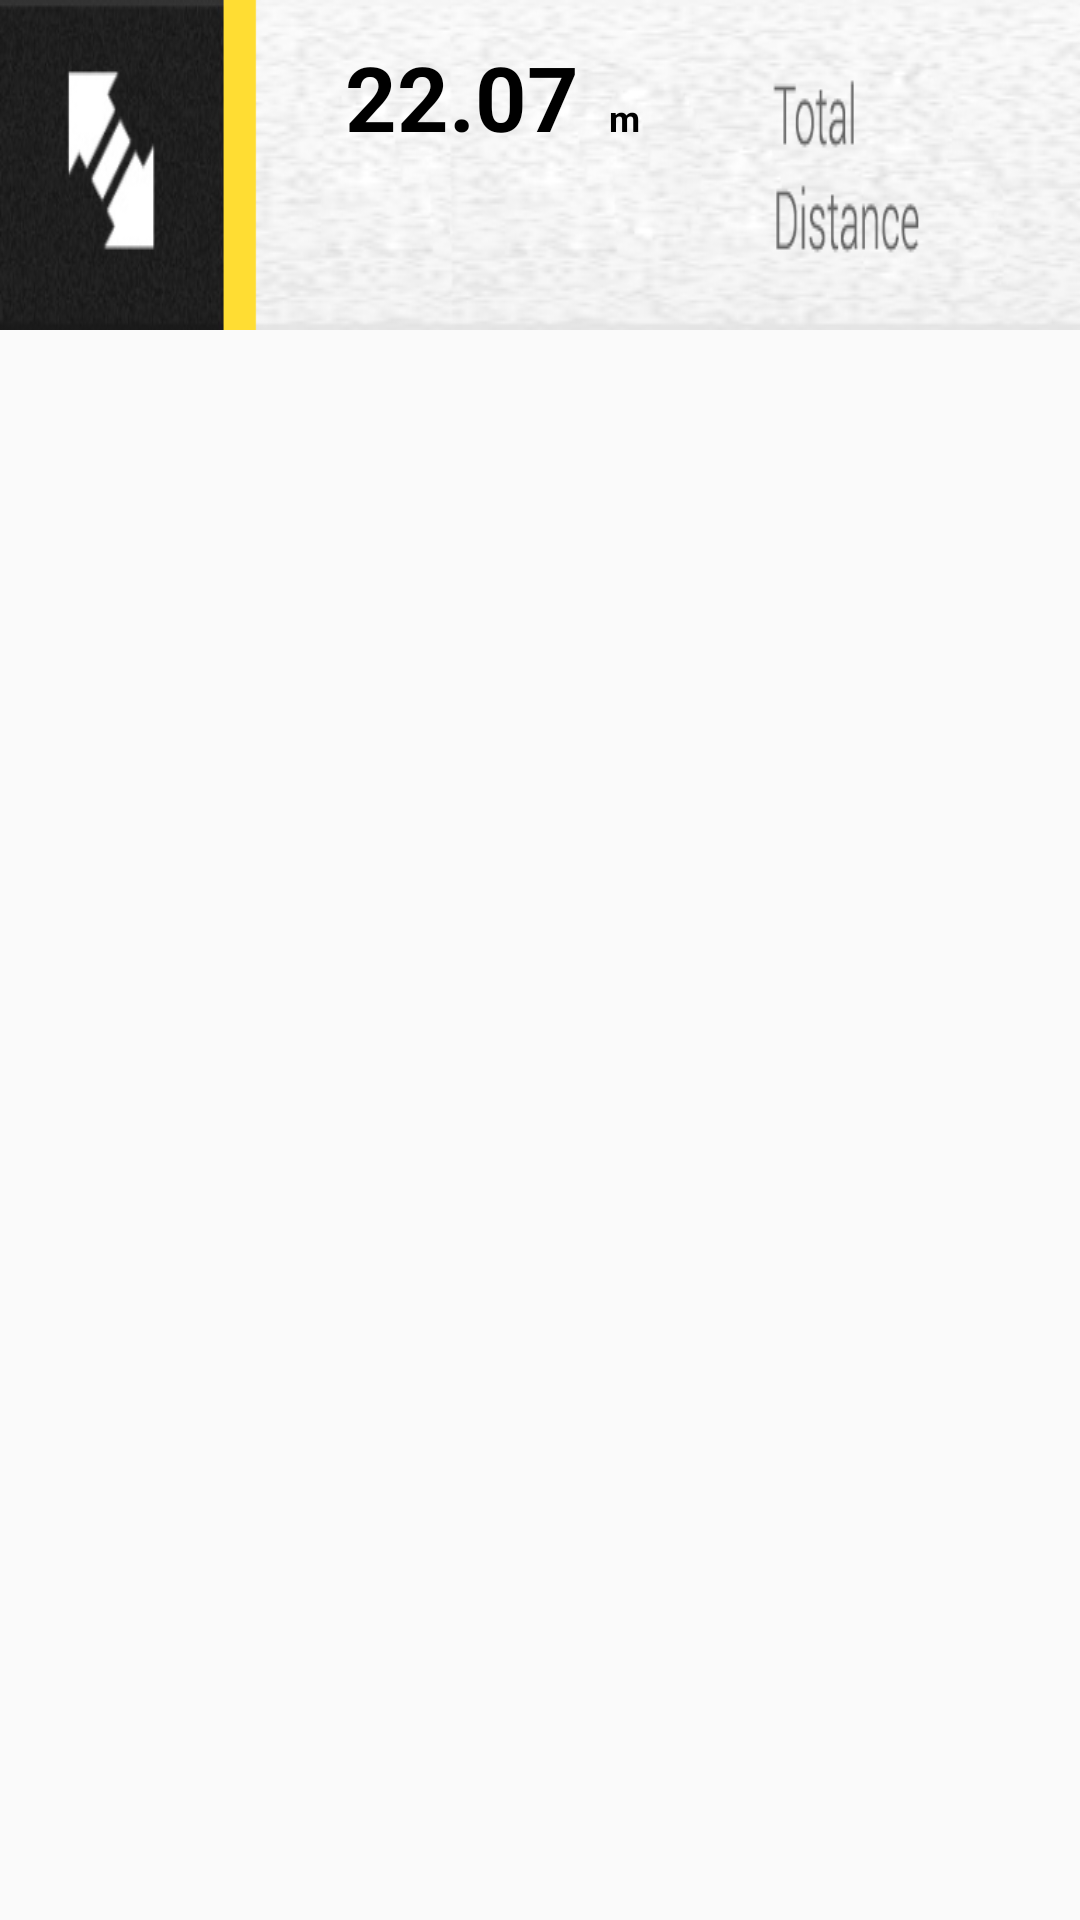

Here is an Android app screen rendered from its layout file. Give the layout XML and the strings, colors and styles it references.
<!-- AndroidManifest.xml: application theme AppTheme -->
<!-- res/layout/trip_details_max_speed_fragment.xml -->
<?xml version="1.0" encoding="utf-8"?>

<LinearLayout android:orientation="vertical" android:layout_width="fill_parent" android:layout_height="fill_parent"
    xmlns:android="http://schemas.android.com/apk/res/android">
    <FrameLayout android:layout_width="wrap_content" android:layout_height="wrap_content">
        <ImageButton android:id="@+id/trip_details_total_distance_fragment_image_button_box" android:background="@drawable/trips_list_total_distance_selector" android:layout_width="wrap_content" android:layout_height="wrap_content" />
        <LinearLayout android:orientation="horizontal" android:layout_width="wrap_content" android:layout_height="wrap_content" android:layout_marginLeft="@dimen/trips_details_total_distance_fragment_text_view_margin_left" android:layout_marginTop="@dimen/trips_details_total_distance_fragment_text_view_margin_top">
            <TextView android:textSize="30.0sp" android:textStyle="bold" android:textColor="@android:color/black" android:id="@+id/trip_details_total_distance_fragment_text_view_total_distance" android:layout_width="wrap_content" android:layout_height="wrap_content" android:text="@string/trips_stats_list_total_distance_number" />
            <TextView android:textSize="12.0sp" android:textStyle="bold" android:textColor="@android:color/black" android:id="@+id/trip_details_total_distance_fragment_text_view_total_distance_metric" android:layout_width="wrap_content" android:layout_height="wrap_content" android:layout_marginLeft="10.0dip" android:text="@string/trips_stats_list_m_text" />
        </LinearLayout>
    </FrameLayout>
    <FrameLayout android:id="@+id/trip_internal_details_fragment" android:visibility="gone" android:layout_width="fill_parent" android:layout_height="fill_parent" />
</LinearLayout>
<!-- resources referenced by this layout -->
<resources>
  <dimen name="trips_details_total_distance_fragment_text_view_margin_left">115.0dip</dimen>
  <dimen name="trips_details_total_distance_fragment_text_view_margin_top">12.0dip</dimen>
  <!-- drawable trips_list_total_distance_selector (drawable) -->
  <?xml version="1.0" encoding="utf-8"?>
  
  <selector
    xmlns:android="http://schemas.android.com/apk/res/android">
      <item android:state_enabled="true" android:state_pressed="true" android:drawable="@drawable/trips_list_total_distance_hover" />
      <item android:state_enabled="true" android:drawable="@drawable/trips_list_total_distance" />
  </selector>
  <string name="trips_stats_list_m_text">m</string>
  <string name="trips_stats_list_total_distance_number">22.07</string>
  <style name="AppTheme" parent="Theme.AppCompat.Light.DarkActionBar">
          
          <item name="colorPrimary">@color/colorPrimary</item>
          <item name="colorPrimaryDark">@color/colorPrimaryDark</item>
          <item name="colorAccent">@color/colorAccent</item>
          
          <item name="windowActionBar">false</item>
          <item name="windowNoTitle">true</item>
          <item name="android:windowFullscreen">true</item>
      </style>
  <!-- drawable trips_list_total_distance_hover: png bitmap (drawable, 24960 bytes) -->
  <!-- drawable trips_list_total_distance: png bitmap (drawable, 43472 bytes) -->
  <color name="colorPrimary">#3F51B5</color>
  <color name="colorPrimaryDark">#303F9F</color>
  <color name="colorAccent">#FF4081</color>
</resources>
